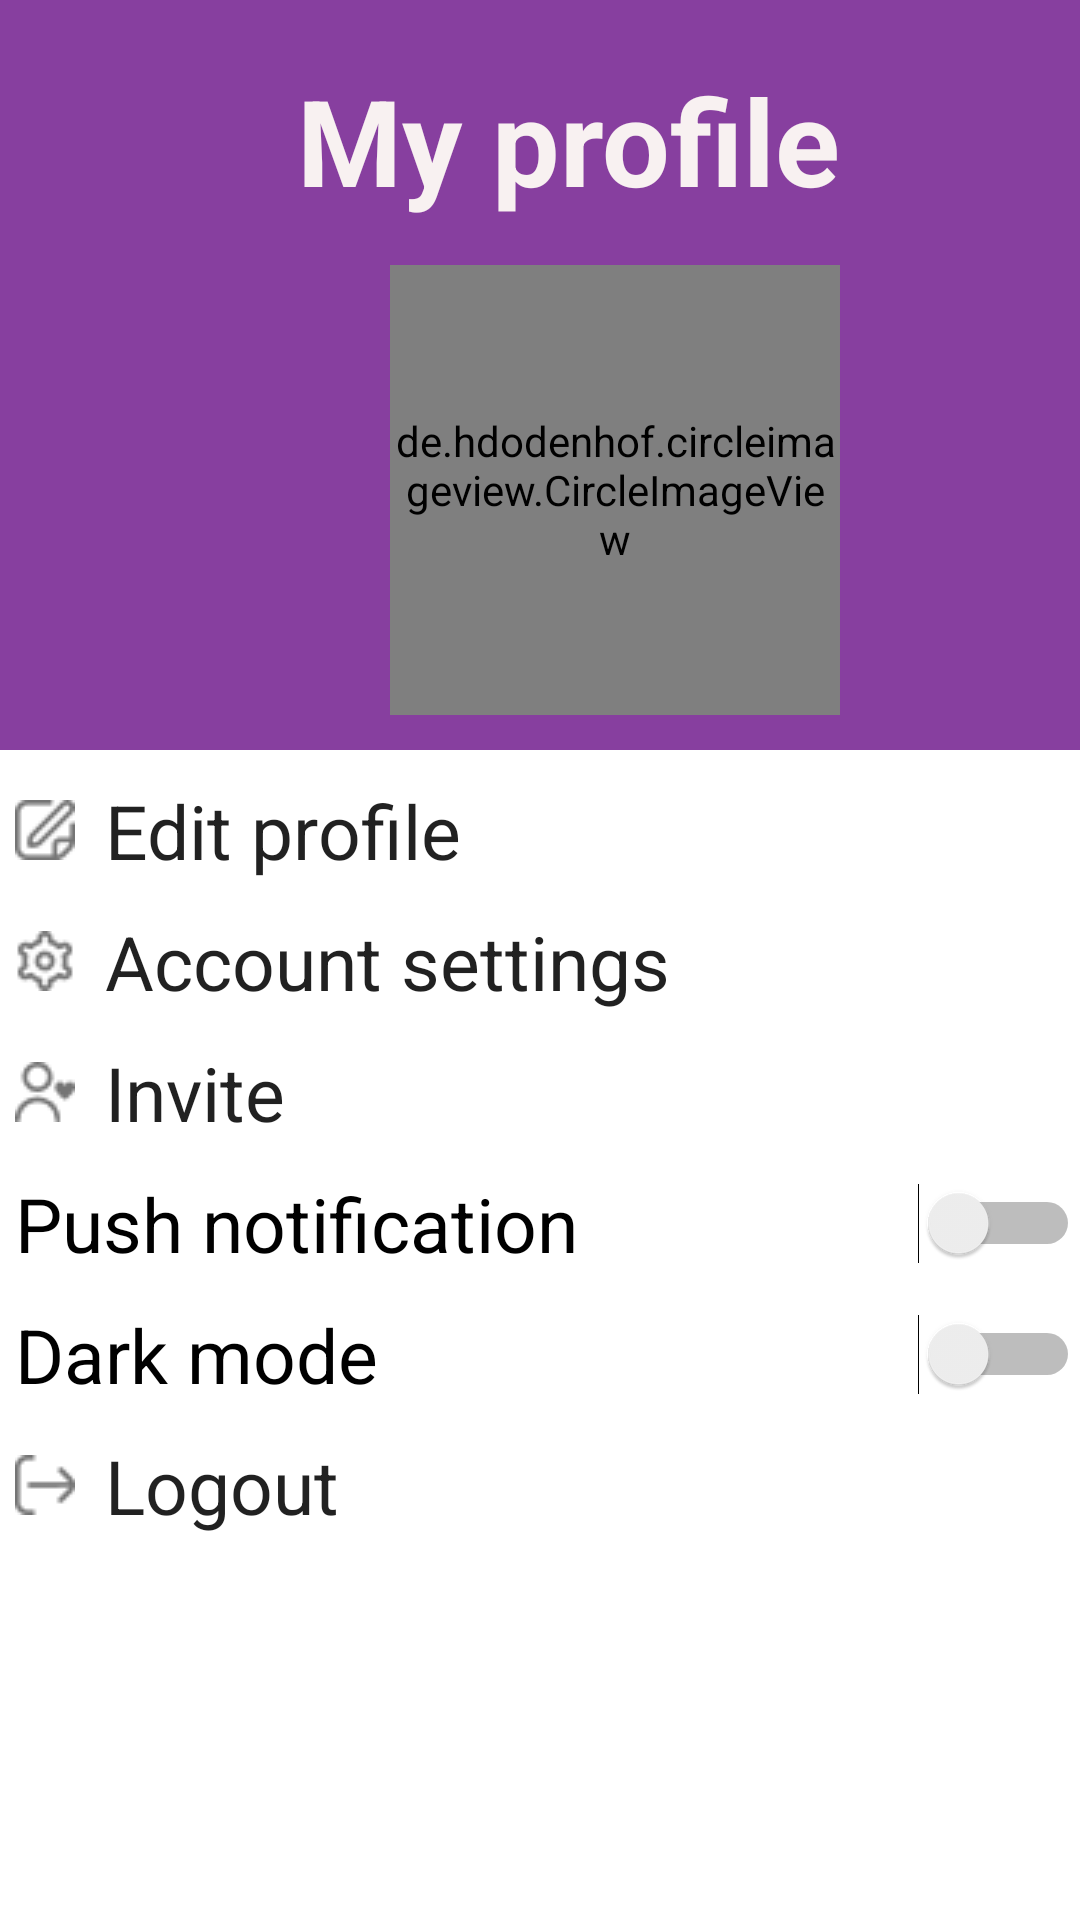

Reconstruct the res/layout file that produces this screen, plus the resources it refers to.
<!-- AndroidManifest.xml: application theme Theme.DatingClub -->
<!-- res/layout/activity_my_profile.xml -->
<?xml version="1.0" encoding="utf-8"?>
<LinearLayout xmlns:android="http://schemas.android.com/apk/res/android"
    xmlns:app="http://schemas.android.com/apk/res-auto"
    xmlns:tools="http://schemas.android.com/tools"
    android:layout_width="match_parent"
    android:layout_height="match_parent"
    android:orientation="vertical"
    tools:context=".MyProfile">

    <LinearLayout
        android:layout_width="match_parent"
        android:layout_height="250dp"
        android:background="#873F9F"
        android:orientation="vertical">
        <TextView
            android:id="@+id/textView2"
            android:layout_width="match_parent"
            android:layout_height="wrap_content"
            android:layout_marginStart="20dp"
            android:layout_marginTop="20dp"
            android:layout_marginEnd="1dp"
            android:maxLines="1"
            android:gravity="center"
            android:text="My profile"
            android:textColor="#F8F1F1"
            android:textSize="40dp"
            android:textStyle="bold" />



        <de.hdodenhof.circleimageview.CircleImageView
            xmlns:app="http://schemas.android.com/apk/res-auto"
            android:id="@+id/profile_image"
            android:layout_width="150dp"
            android:layout_height="150dp"
            android:layout_marginStart="130dp"
            android:layout_marginTop="15dp"
            android:src="@drawable/profilepic"
            app:civ_border_width="2dp"
            app:civ_border_color="#FF000000"/>

    </LinearLayout>

    <TextView
        android:layout_width="wrap_content"
        android:layout_height="wrap_content"
        android:text="Edit profile"
        android:drawableLeft="@drawable/editprofile"
        android:drawablePadding="10dp"
        android:layout_marginTop="10dp"
        android:layout_marginStart="5dp"
        android:textAppearance= "@style/Base.TextAppearance.AppCompat.Large"
        android:textSize="25sp" />
    <TextView
        android:layout_width="wrap_content"
        android:layout_height="wrap_content"
        android:text="Account settings"
        android:layout_marginStart="5dp"
        android:drawableLeft="@drawable/accountsettings"
        android:drawablePadding="10dp"
        android:layout_marginTop="10dp"
        android:textAppearance= "@style/Base.TextAppearance.AppCompat.Large"
        android:textSize="25sp" />

    <TextView
        android:layout_width="wrap_content"
        android:layout_height="wrap_content"
        android:text="Invite"
        android:drawableLeft="@drawable/invite"
        android:drawablePadding="10dp"
        android:layout_marginTop="10dp"
        android:layout_marginStart="5dp"
        android:textAppearance= "@style/Base.TextAppearance.AppCompat.Large"
        android:textSize="25sp" />




    <Switch
        android:id="@+id/pushnotification"
        android:layout_width="match_parent"
        android:layout_height="wrap_content"
        android:layout_marginTop="10dp"
        android:text="Push notification"
        android:layout_marginStart="5dp"
        android:textSize="25dp"/>

    <Switch
        android:id="@+id/darkmode"
        android:layout_width="match_parent"
        android:layout_height="wrap_content"
        android:text="Dark mode"
        android:layout_marginTop="10dp"
        android:layout_marginStart="5dp"
        android:textSize="25dp"/>

    <TextView
        android:layout_width="wrap_content"
        android:layout_height="wrap_content"
        android:text="Logout"
        android:drawableLeft="@drawable/signout"
        android:drawablePadding="10dp"
        android:layout_marginTop="10dp"
        android:layout_marginStart="5dp"
        android:textAppearance= "@style/Base.TextAppearance.AppCompat.Large"
        android:textSize="25sp" />

    <LinearLayout
        android:layout_width="match_parent"
        android:layout_height="wrap_content"
        android:layout_marginTop="165dp"
        android:layout_alignParentBottom="true"
        android:layout_gravity="bottom"
        android:orientation="vertical">

        <com.google.android.material.bottomnavigation.BottomNavigationView
            android:id="@+id/bottom_navigation"
            android:layout_width="wrap_content"
            android:layout_height="50dp"
            android:layout_alignParentBottom="true"
            android:layout_gravity="bottom"
            android:background="#E1F4F2F3"
            app:itemIconTint="#060606"
            app:itemTextColor="#090808"
            app:layout_constraintBottom_toBottomOf="parent"
            app:menu="@menu/bottom_menu"
            tools:ignore="MissingConstraints" />



    </LinearLayout>


</LinearLayout>
<!-- resources referenced by this layout -->
<resources>
  <!-- drawable accountsettings: png bitmap (drawable, 733 bytes) -->
  <!-- drawable editprofile: png bitmap (drawable, 502 bytes) -->
  <!-- drawable invite: png bitmap (drawable, 617 bytes) -->
  <!-- drawable profilepic: png bitmap (drawable, 38929 bytes) -->
  <!-- drawable signout: png bitmap (drawable, 416 bytes) -->
  <style name="Theme.DatingClub" parent="Theme.MaterialComponents.DayNight.DarkActionBar">
          
          <item name="colorPrimary">@color/purple_500</item>
          <item name="colorPrimaryVariant">@color/purple_700</item>
          <item name="colorOnPrimary">@color/white</item>
          
          <item name="colorSecondary">@color/teal_200</item>
          <item name="colorSecondaryVariant">@color/teal_700</item>
          <item name="colorOnSecondary">@color/black</item>
          
          <item name="android:statusBarColor">?attr/colorPrimaryVariant</item>
          
      </style>
  <color name="purple_500">#FF6200EE</color>
  <color name="purple_700">#FF3700B3</color>
  <color name="white">#FFFFFFFF</color>
  <color name="teal_200">#FF03DAC5</color>
  <color name="teal_700">#FF018786</color>
  <color name="black">#FF000000</color>
</resources>
